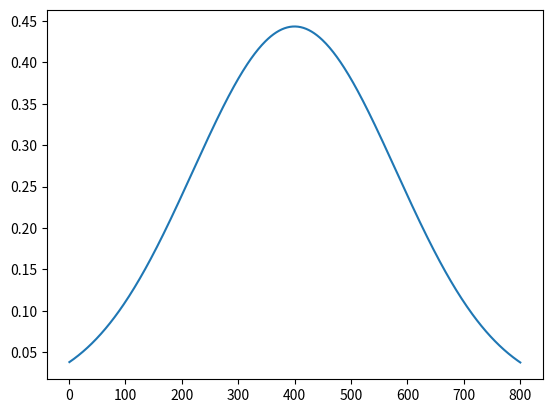

The matplotlib source for this figure:
import os
#import math
#import re
import numpy as np
import matplotlib.pyplot as plt

def gaussian(x, mu, sig):
    #return np.exp(-np.power(x - mu, 2.) / (2 * np.power(sig, 2.)))
    #return np.exp(-((x-mu)**2)/(2*sig**2))
    return y0+(a-y0) * 1./(np.sqrt(2.*np.pi)*sig)*np.exp(-np.power((x - mu)/sig, 2.)/2)
    #return y0+(a-y0)*np.exp(-(x-mu)*(x-mu)/(2*sig*sig))

y0=0
a=200
x = np.linspace(1,800,500)
y = gaussian(x,400,180) #x,mu,sig

plt.plot(x,y)
plt.show()
#np.savetxt("output_Gaussian.dat", np.array([x, y]).T)

"""

def test(x):
	y=x**2
	return y
"""

def FWHM(x, y):

    half_max = np.max(y) / 2
    # Find the indices where the y value is closest to half_max
    idx = np.argwhere(np.diff(np.sign(y - half_max))).flatten()
    # Interpolate to find the x values corresponding to half_max
    if len(idx) == 2:
        x1, x2 = x[idx[0]], x[idx[1]]
        return np.abs(x2 - x1)
    else:
        return None

print("FWHM =", FWHM(x, y))




    